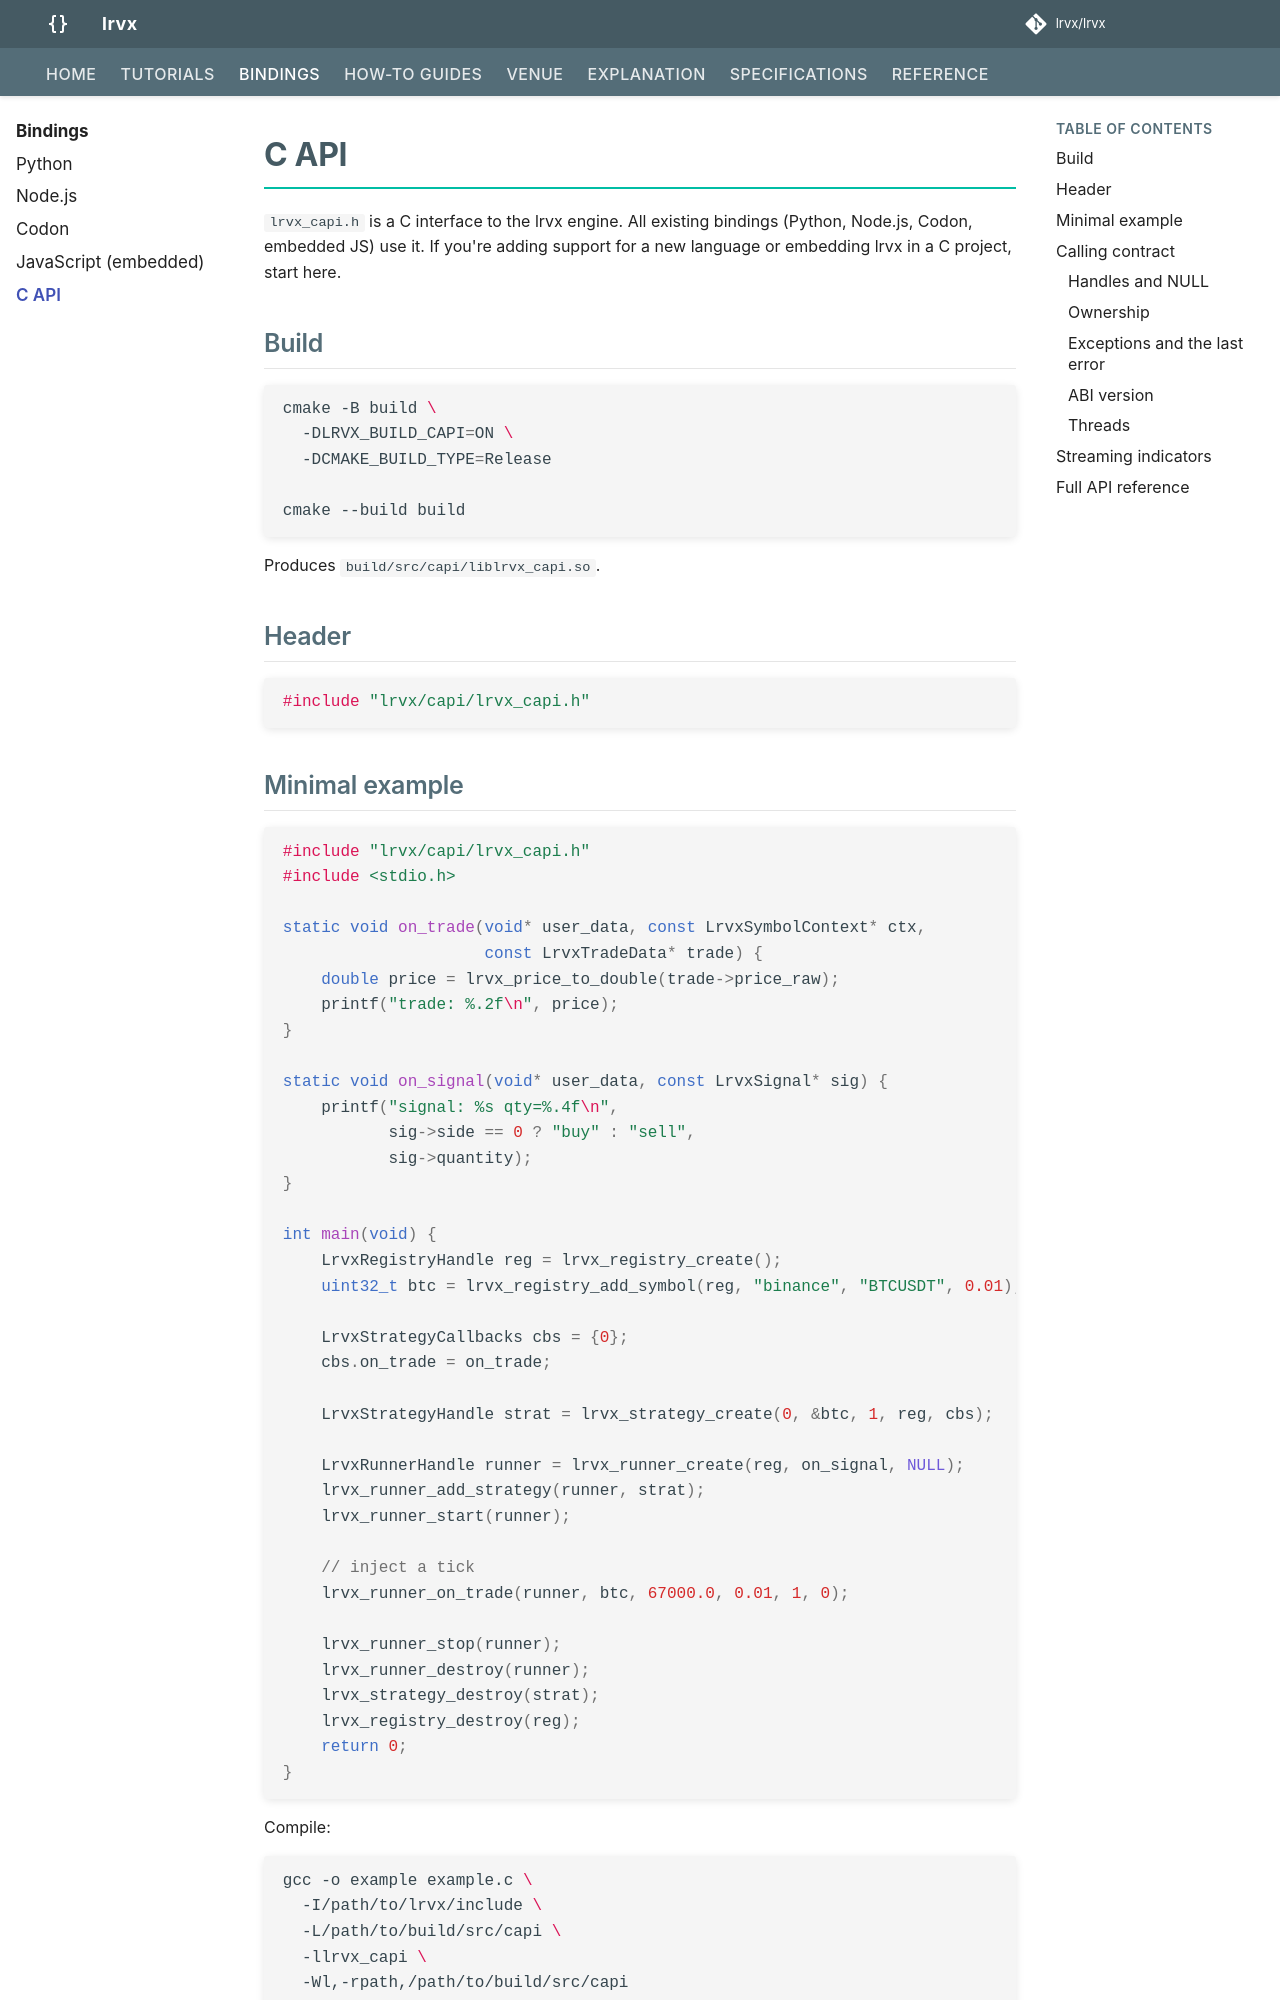

repository: lrvx/lrvx · page: bindings/capi/index.html · generator: mkdocs

# C API

`lrvx_capi.h` is a C interface to the lrvx engine. All existing bindings (Python, Node.js, Codon, embedded JS) use it. If you're adding support for a new language or embedding lrvx in a C project, start here.

## Build

```bash
cmake -B build \
  -DLRVX_BUILD_CAPI=ON \
  -DCMAKE_BUILD_TYPE=Release

cmake --build build
```

Produces `build/src/capi/liblrvx_capi.so`.

## Header

```c
#include "lrvx/capi/lrvx_capi.h"
```

## Minimal example

```c
#include "lrvx/capi/lrvx_capi.h"
#include <stdio.h>

static void on_trade(void* user_data, const LrvxSymbolContext* ctx,
                     const LrvxTradeData* trade) {
    double price = lrvx_price_to_double(trade->price_raw);
    printf("trade: %.2f\n", price);
}

static void on_signal(void* user_data, const LrvxSignal* sig) {
    printf("signal: %s qty=%.4f\n",
           sig->side == 0 ? "buy" : "sell",
           sig->quantity);
}

int main(void) {
    LrvxRegistryHandle reg = lrvx_registry_create();
    uint32_t btc = lrvx_registry_add_symbol(reg, "binance", "BTCUSDT", 0.01);

    LrvxStrategyCallbacks cbs = {0};
    cbs.on_trade = on_trade;

    LrvxStrategyHandle strat = lrvx_strategy_create(0, &btc, 1, reg, cbs);

    LrvxRunnerHandle runner = lrvx_runner_create(reg, on_signal, NULL);
    lrvx_runner_add_strategy(runner, strat);
    lrvx_runner_start(runner);

    // inject a tick
    lrvx_runner_on_trade(runner, btc, 67000.0, 0.01, 1, 0);

    lrvx_runner_stop(runner);
    lrvx_runner_destroy(runner);
    lrvx_strategy_destroy(strat);
    lrvx_registry_destroy(reg);
    return 0;
}
```

Compile:

```bash
gcc -o example example.c \
  -I/path/to/lrvx/include \
  -L/path/to/build/src/capi \
  -llrvx_capi \
  -Wl,-rpath,/path/to/build/src/capi
```

## Calling contract

A C caller cannot catch a C++ exception and cannot tell a live handle from a
stale integer. Both of those are settled here, the same way on all 735
exported functions, and written down in the header.

### Handles and NULL

Every `lrvx*Handle` is an opaque pointer owned by whoever created it. Passing
`NULL` where a handle is expected is safe everywhere: the call does nothing
and returns the value it documents for failure. That is zero for the integer
and floating-point returns, `NULL` for handles and strings, an all-zero
struct for the by-value struct returns. Destroying `NULL` is a no-op too.

Arguments that are not handles (paths, names, output buffers) are checked
where the header says so. The entry guard does not cover them.
